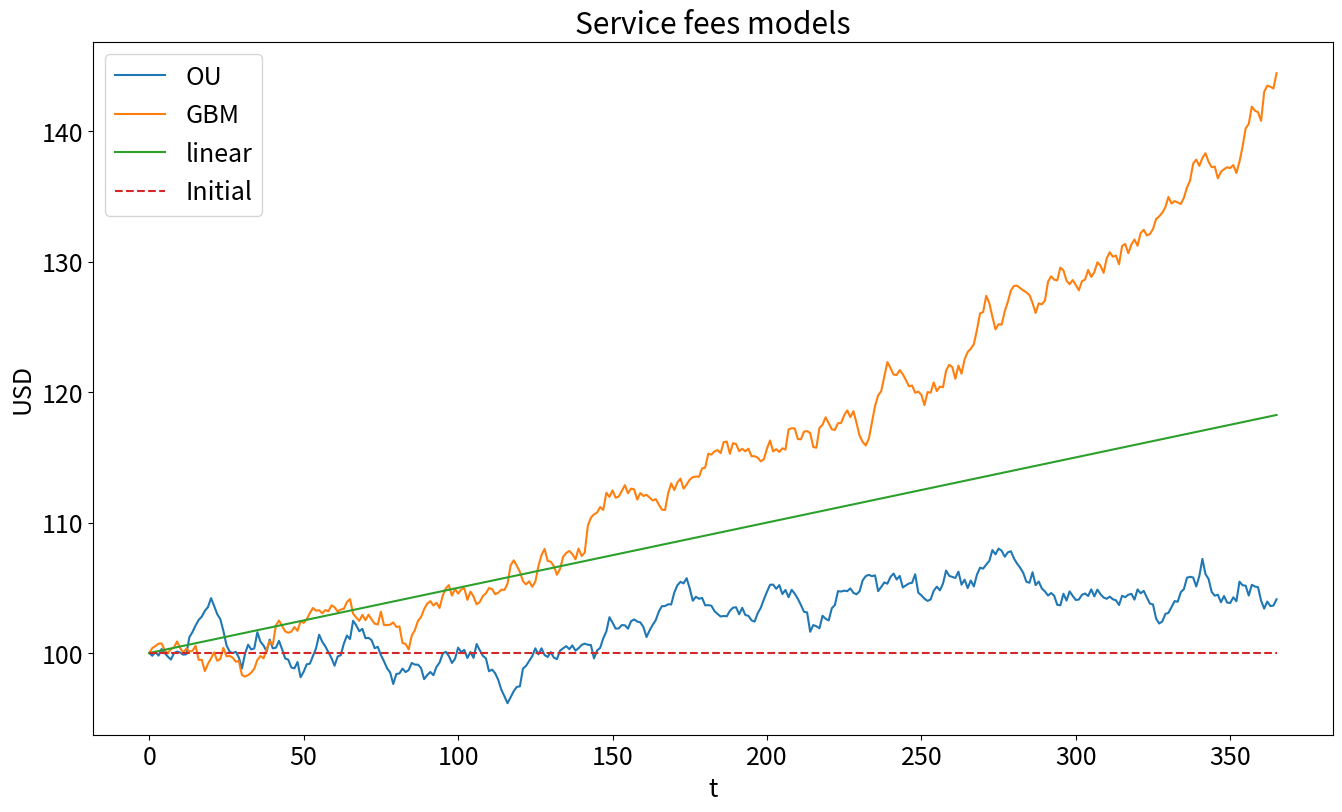

Here is the Python script that generated this plot:
#!/usr/bin/env python3
# -*- coding: utf-8 -*-
"""
Transaction module for Qredo's tokenomic model
Created on Wed Jun  7 21:57:54 2023

@author: juanpablomadrigalcianci
"""

import numpy as np
import pandas as pd

class ServiceFees:
    def __init__(self, model: str,
                 A0: float, 
                 a: float = None, 
                 mu: float = None, 
                 sigma: float = None, 
                 dt: float = 1/365, 
                 order: tuple = None,
                 theta:float=None):
        """
        Constructor of the ServiceFees class.
        
        model: The model to use ('constant', 'linear', 'gbm', or 'ou')
            Here 'gbm' stands for Geometric Brownian Motion and 'ou' stands for Orhnstein-Uhllenbeck.  
        A0: The initial daily service fees.
        a: The daily rate of growth in service fees (required for 'linear' model).
        mu: The expected return of the service fees (required for 'gbm' model) OR expected service fees in OU process.
        sigma: The standard deviation of the service fees returns (required for 'gbm' model).
        dt: The time step size.

        data: dat to fit the arima model on
        """
        if model == 'linear' and a is None:
            raise ValueError("Growth rate 'a' must be provided for the linear model")
        if model == 'gbm' and (mu is None or sigma is None):
            raise ValueError("Mu and sigma must be provided for the GBM model")
        if model == 'ou' and (mu is None or sigma is None or theta is None):
            raise ValueError("Order and data must be provided for the OU model")
        self.model = model
        self.a = a
        self.mu = mu
        self.sigma = sigma
        self.fees_list = [A0]
        self.dt = dt
        self.theta=theta
            

    def update(self):
        """
        Update the service fees based on the chosen model.
        """
        if self.model == 'constant':
            self.fees_list.append(self.fees_list[-1])
        elif self.model == 'linear':
            self.fees_list.append(self.a * len(self.fees_list) + self.fees_list[0])
        elif self.model == 'gbm':
            self.fees_list.append(self._gbm())
        elif self.model == 'ou':
            self.fees_list.append(self._ou())
    
    def _gbm(self):
        """
        Calculate the next service fee using the Geometric Brownian Motion model.
        """
        A0 = self.fees_list[-1]
        drift = (self.mu - 0.5 * self.sigma ** 2.) * self.dt
        vol = self.dt ** 0.5 * self.sigma * np.random.standard_normal()
        return A0 * np.exp(drift + vol)
    
    def _ou(self):
        """
        Calculate the next service fee using the Ohrnstein Ullenbeck model.
        """
        x0=self.fees_list[-1]
        x1=x0+self.dt*(self.theta*(self.mu-x0))+self.sigma*self.dt**0.5*np.random.standard_normal()
        return x1
    
    def current_fees(self):
        """
        Return the current daily service fees.
        """
        return self.fees_list[-1]
    
    
        
if __name__=='__main__':
    import matplotlib.pyplot as plt
    plt.rcParams.update({'font.size': 18})
    plt.figure(figsize=(16,9))
    # initialize the price with GBM model
    Af = ServiceFees('ou', A0=100, mu=100,sigma=10,theta=5)
    Af_gbm=ServiceFees('gbm', A0=100, mu=.300,sigma=.10,theta=5)
    Af_l=ServiceFees('linear', A0=100, a=0.05)
    # simulate the price for 1 year
    for _ in range(365):
        Af.update()
        Af_gbm.update()
        Af_l.update()

    plt.plot(Af.fees_list,label='OU')
    plt.plot(Af_gbm.fees_list,label='GBM')
    plt.plot(Af_l.fees_list,label='linear')
plt.hlines(100,0,365,label='Initial',color='C3',linestyles='dashed')
plt.legend() 
plt.title('Service fees models')
plt.xlabel('t')
plt.ylabel('USD')
    
        
